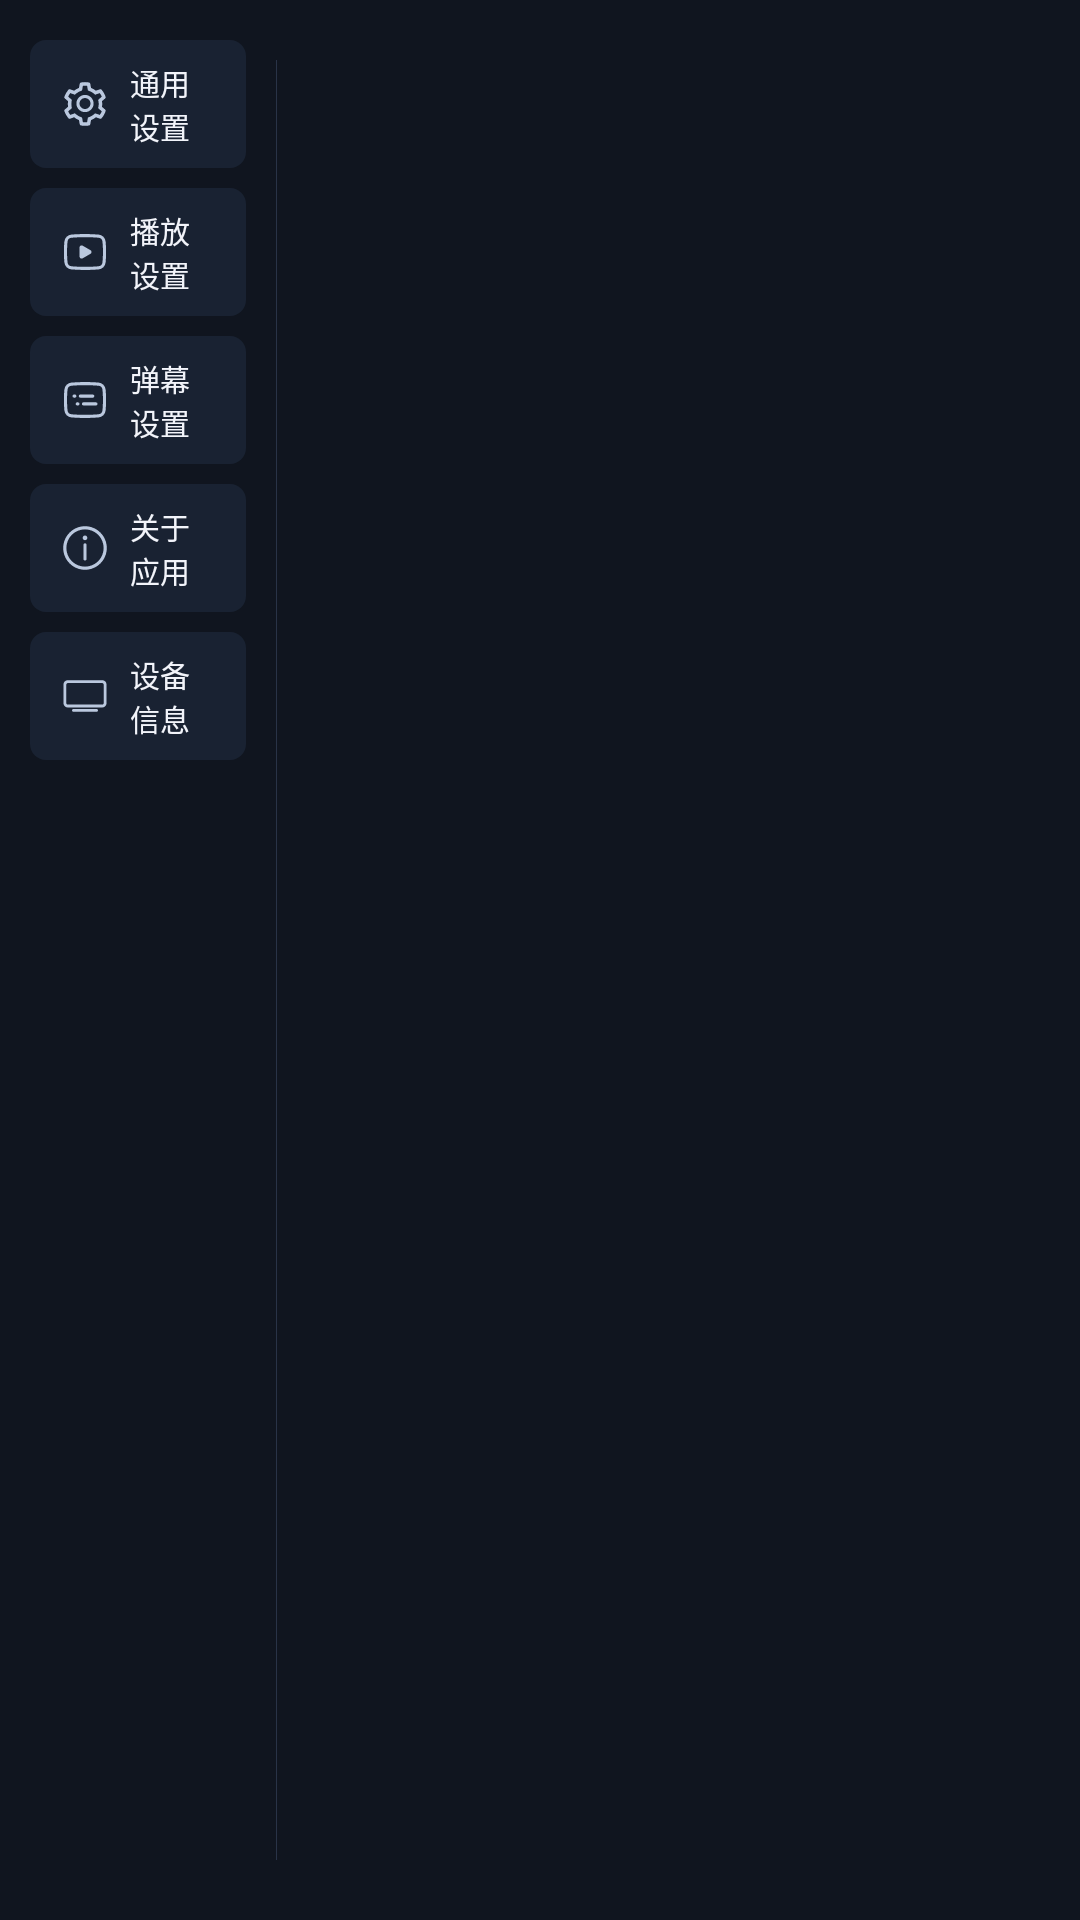

Here is an Android app screen rendered from its layout file. Give the layout XML and the strings, colors and styles it references.
<!-- AndroidManifest.xml: application theme Theme.Blbl -->
<!-- res/layout/fragment_settings.xml -->
<?xml version='1.0' encoding='utf-8'?>
<androidx.constraintlayout.widget.ConstraintLayout xmlns:android="http://schemas.android.com/apk/res/android" xmlns:app="http://schemas.android.com/apk/res-auto" android:layout_width="match_parent" android:layout_height="match_parent" android:background="#10151F">
    <androidx.appcompat.widget.LinearLayoutCompat android:gravity="center_vertical" android:orientation="horizontal" android:id="@id/button_setting_common" android:background="@drawable/tv_settings_row" android:paddingTop="@dimen/px20" android:paddingBottom="@dimen/px20" android:focusable="true" android:clickable="true" android:layout_width="0.0dp" android:layout_height="wrap_content" android:layout_marginTop="@dimen/px40" android:paddingStart="@dimen/px30" android:paddingEnd="@dimen/px30" android:layout_marginStart="@dimen/px30" app:layout_constraintStart_toStartOf="parent" app:layout_constraintTop_toTopOf="parent" app:layout_constraintWidth_percent="0.2">
        <androidx.appcompat.widget.AppCompatImageView android:layout_width="@dimen/px50" android:layout_height="@dimen/px50" app:srcCompat="@drawable/icon_setting" app:tint="#BAC8DE" />
        <androidx.appcompat.widget.AppCompatTextView android:textSize="@dimen/px30" android:textStyle="normal" android:textColor="#F2F4FA" android:layout_width="0.0dp" android:layout_height="wrap_content" android:layout_marginLeft="@dimen/px20" android:text="@string/common_setting" android:layout_weight="1.0" android:layout_marginStart="@dimen/px20" />
    </androidx.appcompat.widget.LinearLayoutCompat>
    <View android:id="@id/divide" android:background="#293347" android:layout_width="@dimen/px1" android:layout_height="match_parent" android:layout_marginTop="@dimen/px60" android:layout_marginBottom="@dimen/px60" android:layout_marginStart="@dimen/px30" app:layout_constraintStart_toEndOf="@id/button_setting_common" />
    <androidx.appcompat.widget.LinearLayoutCompat android:gravity="center_vertical" android:orientation="horizontal" android:id="@id/button_setting_play" android:background="@drawable/tv_settings_row" android:paddingTop="@dimen/px20" android:paddingBottom="@dimen/px20" android:focusable="true" android:clickable="true" android:layout_width="0.0dp" android:layout_height="wrap_content" android:layout_marginTop="@dimen/px20" android:paddingStart="@dimen/px30" android:paddingEnd="@dimen/px30" app:layout_constraintEnd_toEndOf="@id/button_setting_common" app:layout_constraintStart_toStartOf="@id/button_setting_common" app:layout_constraintTop_toBottomOf="@id/button_setting_common">
        <androidx.appcompat.widget.AppCompatImageView android:layout_width="@dimen/px50" android:layout_height="@dimen/px50" app:srcCompat="@drawable/icon_video_play_count" app:tint="#BAC8DE" />
        <androidx.appcompat.widget.AppCompatTextView android:textSize="@dimen/px30" android:textStyle="normal" android:textColor="#F2F4FA" android:layout_width="0.0dp" android:layout_height="wrap_content" android:layout_marginLeft="@dimen/px20" android:text="@string/play_setting" android:layout_weight="1.0" android:layout_marginStart="@dimen/px20" />
    </androidx.appcompat.widget.LinearLayoutCompat>
    <androidx.appcompat.widget.LinearLayoutCompat android:gravity="center_vertical" android:orientation="horizontal" android:id="@id/button_setting_dm" android:background="@drawable/tv_settings_row" android:paddingTop="@dimen/px20" android:paddingBottom="@dimen/px20" android:focusable="true" android:clickable="true" android:layout_width="0.0dp" android:layout_height="wrap_content" android:layout_marginTop="@dimen/px20" android:paddingStart="@dimen/px30" android:paddingEnd="@dimen/px30" app:layout_constraintEnd_toEndOf="@id/button_setting_play" app:layout_constraintStart_toStartOf="@id/button_setting_play" app:layout_constraintTop_toBottomOf="@id/button_setting_play">
        <androidx.appcompat.widget.AppCompatImageView android:layout_width="@dimen/px50" android:layout_height="@dimen/px50" app:srcCompat="@drawable/icon_video_danmaku" app:tint="#BAC8DE" />
        <androidx.appcompat.widget.AppCompatTextView android:textSize="@dimen/px30" android:textStyle="normal" android:textColor="#F2F4FA" android:layout_width="0.0dp" android:layout_height="wrap_content" android:layout_marginLeft="@dimen/px20" android:text="@string/dm_setting" android:layout_weight="1.0" android:layout_marginStart="@dimen/px20" />
    </androidx.appcompat.widget.LinearLayoutCompat>
    <androidx.appcompat.widget.LinearLayoutCompat android:gravity="center_vertical" android:orientation="horizontal" android:id="@id/button_setting_about" android:background="@drawable/tv_settings_row" android:paddingTop="@dimen/px20" android:paddingBottom="@dimen/px20" android:focusable="true" android:clickable="true" android:layout_width="0.0dp" android:layout_height="wrap_content" android:layout_marginTop="@dimen/px20" android:paddingStart="@dimen/px30" android:paddingEnd="@dimen/px30" app:layout_constraintEnd_toEndOf="@id/button_setting_dm" app:layout_constraintStart_toStartOf="@id/button_setting_dm" app:layout_constraintTop_toBottomOf="@id/button_setting_dm">
        <androidx.appcompat.widget.AppCompatImageView android:layout_width="@dimen/px50" android:layout_height="@dimen/px50" app:srcCompat="@drawable/icon_about" app:tint="#BAC8DE" />
        <androidx.appcompat.widget.AppCompatTextView android:textSize="@dimen/px30" android:textStyle="normal" android:textColor="#F2F4FA" android:layout_width="0.0dp" android:layout_height="wrap_content" android:layout_marginLeft="@dimen/px20" android:text="@string/about_app" android:layout_weight="1.0" android:layout_marginStart="@dimen/px20" />
    </androidx.appcompat.widget.LinearLayoutCompat>
    <androidx.appcompat.widget.LinearLayoutCompat android:gravity="center_vertical" android:orientation="horizontal" android:id="@id/button_setting_device" android:background="@drawable/tv_settings_row" android:paddingTop="@dimen/px20" android:paddingBottom="@dimen/px20" android:focusable="true" android:clickable="true" android:layout_width="0.0dp" android:layout_height="wrap_content" android:layout_marginTop="@dimen/px20" android:paddingStart="@dimen/px30" android:paddingEnd="@dimen/px30" app:layout_constraintEnd_toEndOf="@id/button_setting_dm" app:layout_constraintStart_toStartOf="@id/button_setting_dm" app:layout_constraintTop_toBottomOf="@id/button_setting_about">
        <androidx.appcompat.widget.AppCompatImageView android:padding="@dimen/px2" android:layout_width="@dimen/px50" android:layout_height="@dimen/px50" app:srcCompat="@drawable/ic_tv" app:tint="#BAC8DE" />
        <androidx.appcompat.widget.AppCompatTextView android:textSize="@dimen/px30" android:textStyle="normal" android:textColor="#F2F4FA" android:layout_width="0.0dp" android:layout_height="wrap_content" android:layout_marginLeft="@dimen/px20" android:text="@string/device_info" android:layout_weight="1.0" android:layout_marginStart="@dimen/px20" />
    </androidx.appcompat.widget.LinearLayoutCompat>
    <androidx.recyclerview.widget.RecyclerView android:id="@id/recyclerViewSetting" android:paddingTop="32px" android:paddingBottom="32px" android:clipToPadding="false" android:layout_width="0.0dp" android:layout_height="match_parent" app:layout_constraintEnd_toEndOf="parent" app:layout_constraintStart_toEndOf="@id/divide" />
    <androidx.appcompat.widget.LinearLayoutCompat android:gravity="center" android:orientation="vertical" android:id="@id/container_about" android:background="?backgroundColor" android:visibility="gone" android:layout_width="0.0dp" android:layout_height="match_parent" app:layout_constraintEnd_toEndOf="parent" app:layout_constraintStart_toEndOf="@id/divide">
        <include layout="@layout/view_about" />
    </androidx.appcompat.widget.LinearLayoutCompat>
</androidx.constraintlayout.widget.ConstraintLayout>
<!-- res/layout/view_about.xml (included above) -->
<?xml version="1.0" encoding="utf-8"?>
<merge android:layout_width="match_parent" android:layout_height="match_parent"
  xmlns:android="http://schemas.android.com/apk/res/android" xmlns:app="http://schemas.android.com/apk/res-auto">
    <androidx.appcompat.widget.AppCompatImageView android:layout_width="@dimen/px180" android:layout_height="@dimen/px180" android:background="@drawable/bblltv_about_icon_mask" android:clipToOutline="true" app:srcCompat="@mipmap/bblltv_icon_artwork" />
    <androidx.appcompat.widget.AppCompatTextView android:textSize="@dimen/px35" android:textStyle="bold" android:textColor="?android:textColorPrimary" android:id="@id/text_app_name" android:layout_width="wrap_content" android:layout_height="wrap_content" android:layout_marginTop="@dimen/px25" android:text="@string/about_name" />
    <androidx.appcompat.widget.AppCompatTextView android:textSize="@dimen/px30" android:textColor="?android:textColorSecondary" android:id="@id/text_desc" android:layout_width="match_parent" android:layout_height="wrap_content" android:layout_marginTop="@dimen/px25" android:lineSpacingExtra="@dimen/px5" android:text="@string/about_desc" android:paddingStart="@dimen/px60" android:paddingEnd="@dimen/px60" />
</merge>
<!-- resources referenced by this layout -->
<resources>
  <dimen name="px1">1.0px</dimen>
  <dimen name="px180">180.0px</dimen>
  <dimen name="px2">2.0px</dimen>
  <dimen name="px20">20.0px</dimen>
  <dimen name="px25">25.0px</dimen>
  <dimen name="px30">30.0px</dimen>
  <dimen name="px35">35.0px</dimen>
  <dimen name="px40">40.0px</dimen>
  <dimen name="px5">5.0px</dimen>
  <dimen name="px50">50.0px</dimen>
  <dimen name="px60">60.0px</dimen>
  <string name="about_app">关于应用</string>
  <string name="about_desc">面向 Android TV 的第三方哔哩哔哩客户端，围绕遥控器操作、流畅播放和大屏体验持续优化。\n\n基于 BBLL 进行功能重建与电视适配，感谢原作者的工作。视频、账号与互动数据来自哔哩哔哩。\n\n<b>原项目 · BBLL</b>\nhttps://github.com/xiaye13579/BBLL\n\n<b>新项目 · BBLLTV</b>\nhttps://github.com/leowang-evo/BBLLTV\n\n本版本未启用设备信息或崩溃日志上传。</string>
  <string name="about_name">BBLLTV</string>
  <string name="common_setting">通用设置</string>
  <string name="device_info">设备信息</string>
  <string name="dm_setting">弹幕设置</string>
  <string name="play_setting">播放设置</string>
  <color name="textColor">#eeeeee</color>
  <color name="subTextColor">#cccccc</color>
  <color name="systemBackgroundColor">#10141E</color>
  <color name="divideColor">#222B3B</color>
  <color name="colorAccent">#bb86fc</color>
  <color name="colorAccent2">#88bb86fc</color>
  <color name="white">#ffffff</color>
  <color name="black">#000000</color>
  <color name="purple_500">#6200ee</color>
  <color name="purple_700">#3700b3</color>
  <color name="teal_200">#03dac5</color>
  <color name="teal_700">#018786</color>
  <color name="fourthBackgroundColor">#35415A</color>
  <color name="subBackgroundColor">#181F2D</color>
  <color name="tab_normal">#999999</color>
  <color name="backgroundColor">#050505</color>
  <style name="Theme.AppCompat" parent="@style/Base.Theme.AppCompat" />
  <style name="Base.Theme.AppCompat" parent="@style/Base.V21.Theme.AppCompat" />
  <style name="Platform.AppCompat" parent="@style/Platform.V21.AppCompat" />
  <style name="Widget.AppCompat.TextView" parent="@style/Base.Widget.AppCompat.TextView" />
  <dimen name="abc_action_bar_default_height_material">56.0dp</dimen>
  <string name="abc_action_mode_done">Done</string>
  <style name="AlertDialog.AppCompat" parent="@style/Base.AlertDialog.AppCompat" />
  <style name="Widget.AppCompat.Button" parent="@style/Base.Widget.AppCompat.Button" />
  <color name="accent_material_dark">@color/material_deep_teal_200</color>
  <color name="background_floating_material_dark">@color/material_grey_800</color>
  <color name="button_material_dark">#5a595b</color>
  <color name="ripple_material_dark">#33ffffff</color>
  <color name="error_color_material_dark">#ff7043</color>
  <color name="primary_material_dark">@color/material_grey_900</color>
  <color name="primary_dark_material_dark">@android:color/black</color>
  <dimen name="abc_dialog_corner_radius_material">2.0dp</dimen>
  <dimen name="abc_dialog_padding_material">24.0dp</dimen>
  <style name="Widget.AppCompat.EditText" parent="@style/Base.Widget.AppCompat.EditText" />
  <dimen name="abc_list_item_height_material">64.0dp</dimen>
  <dimen name="abc_list_item_height_large_material">80.0dp</dimen>
  <dimen name="abc_list_item_height_small_material">48.0dp</dimen>
  <dimen name="abc_list_item_padding_horizontal_material">@dimen/abc_action_bar_content_inset_material</dimen>
  <dimen name="abc_panel_menu_list_width">296.0dp</dimen>
  <style name="Widget.AppCompat.PopupMenu" parent="@style/Base.Widget.AppCompat.PopupMenu" />
  <style name="Widget.AppCompat.RatingBar" parent="@style/Base.Widget.AppCompat.RatingBar" />
  <style name="Widget.AppCompat.SeekBar" parent="@style/Base.Widget.AppCompat.SeekBar" />
  <style name="Widget.AppCompat.Spinner" parent="@style/Base.Widget.AppCompat.Spinner" />
  <style name="Widget.AppCompat.Toolbar" parent="@style/Base.Widget.AppCompat.Toolbar" />
  <color name="foreground_material_light">@android:color/black</color>
  <style name="Widget.AppCompat.Spinner.DropDown" parent="@style/Widget.AppCompat.Spinner" />
</resources>
